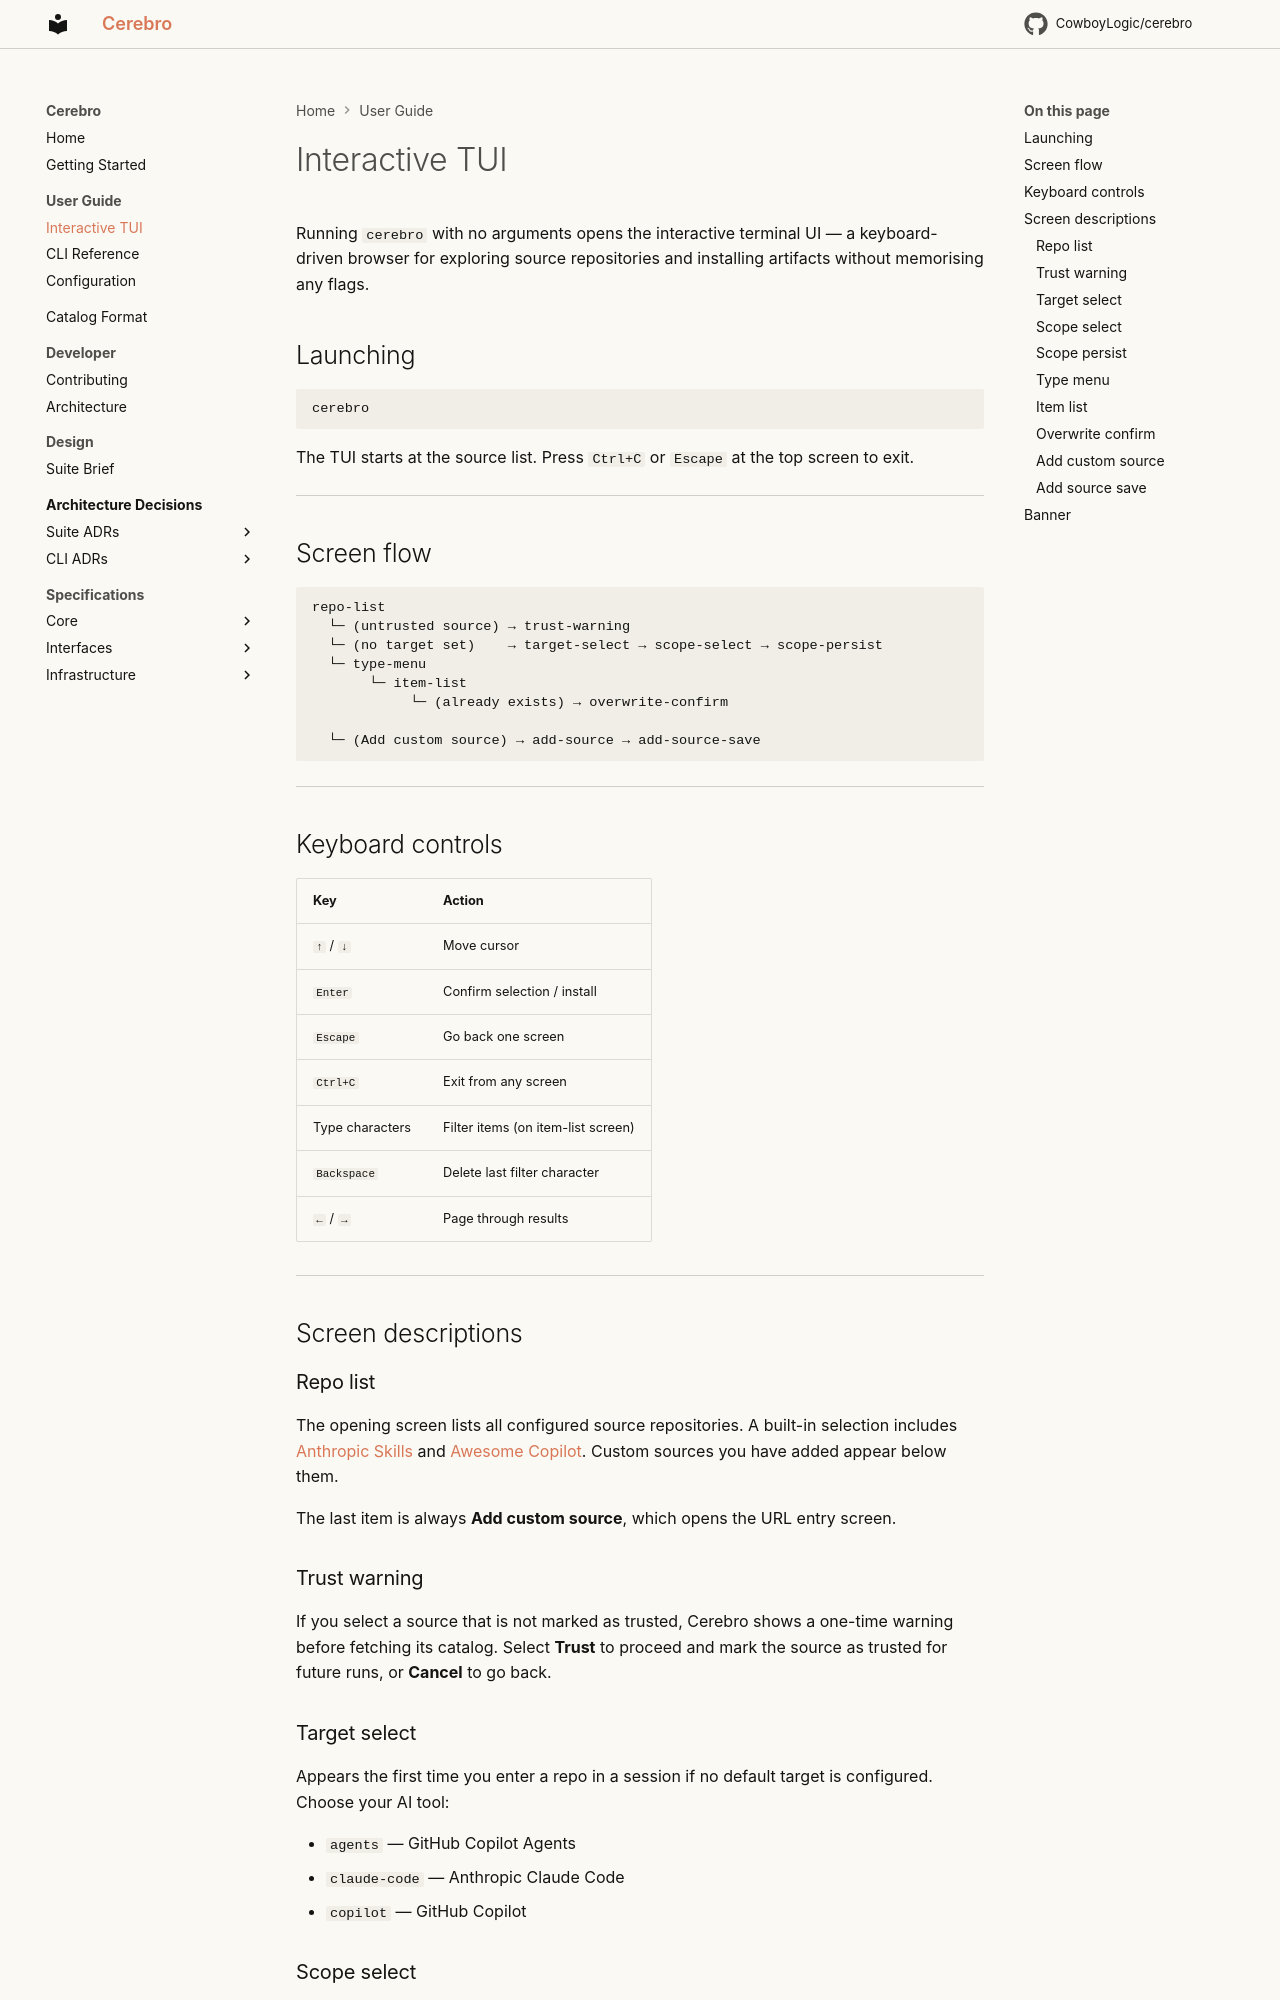

repository: CowboyLogic/cerebro · page: user-guide/tui/index.html · generator: mkdocs

# Interactive TUI

Running `cerebro` with no arguments opens the interactive terminal UI — a keyboard-driven browser for exploring source repositories and installing artifacts without memorising any flags.

## Launching

```bash
cerebro
```

The TUI starts at the source list. Press `Ctrl+C` or `Escape` at the top screen to exit.

---

## Screen flow

```
repo-list
  └─ (untrusted source) → trust-warning
  └─ (no target set)    → target-select → scope-select → scope-persist
  └─ type-menu
       └─ item-list
            └─ (already exists) → overwrite-confirm

  └─ (Add custom source) → add-source → add-source-save
```

---

## Keyboard controls

| Key | Action |
|---|---|
| `↑` / `↓` | Move cursor |
| `Enter` | Confirm selection / install |
| `Escape` | Go back one screen |
| `Ctrl+C` | Exit from any screen |
| Type characters | Filter items (on item-list screen) |
| `Backspace` | Delete last filter character |
| `←` / `→` | Page through results |

---

## Screen descriptions

### Repo list

The opening screen lists all configured source repositories. A built-in selection includes [Anthropic Skills](https://github.com/anthropics/skills) and [Awesome Copilot](https://github.com/github/awesome-copilot). Custom sources you have added appear below them.

The last item is always **Add custom source**, which opens the URL entry screen.

### Trust warning

If you select a source that is not marked as trusted, Cerebro shows a one-time warning before fetching its catalog. Select **Trust** to proceed and mark the source as trusted for future runs, or **Cancel** to go back.

### Target select

Appears the first time you enter a repo in a session if no default target is configured. Choose your AI tool:

- `agents` — GitHub Copilot Agents
- `claude-code` — Anthropic Claude Code
- `copilot` — GitHub Copilot
